Photos from the image-classification dataset "Dataset" in the GitHub repository MishMick/OpenCVAndroidImageClassification. Its 4 classes are: apple, lemon, mango, raspberry.

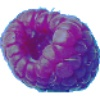
Label: raspberry

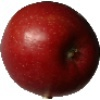
Label: apple

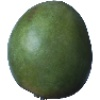
Label: mango

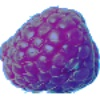
Label: raspberry

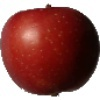
Label: apple

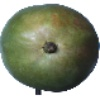
Label: mango
